Run: headless pygame with SDL's dummy video driver; simulated clock (each Clock.tick advances the game by its frame time, no real sleeping); random seed 0; keys injected as events and as key.get_pressed() state; no mouse input.
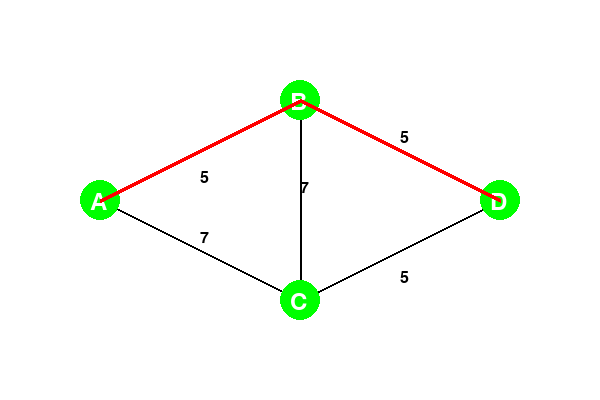
Frame 1 of 4 · flips 1–60 · no input
Frame 2 of 4 · flips 61–180 · tapped SPACE, RETURN · held RIGHT (→), D · screen unchanged from frame 1, image omitted
Frame 3 of 4 · flips 181–300 · held DOWN (↓), S · screen unchanged from frame 2, image omitted
Frame 4 of 4 · flips 301–420 · held LEFT (←), A, UP (↑), W · screen unchanged from frame 3, image omitted

The pygame program that drew these frames:

import pygame 
import sys 
import heapq 
# Initialize Pygame 
pygame.init() 
# Screen dimensions 
WIDTH, HEIGHT = 600, 400 
screen = pygame.display.set_mode((WIDTH, HEIGHT)) 
pygame.display.set_caption("A* Algorithm") 
# Colors 
WHITE = (255, 255, 255) 
BLACK = (0, 0, 0) 
RED = (255, 0, 0) 
GREEN = (0, 255, 0) 
BLUE = (0, 0, 255) 
# Graph representation 
graph = { 
'A': {'B': 2, 'C': 7}, 
'B': {'A': 4, 'C': 7, 'D': 5}, 
'C': {'A': 4, 'B': 2, 'D': 5}, 
'D': {'B': 2, 'C': 7} 
} 
# Update edge weights (example: update A-B to 5) 
graph['A']['B'] = 5 
graph['B']['A'] = 5 
 
# Node positions for visualization 
node_positions = { 
    'A': (100, 200), 
    'B': (300, 100), 
    'C': (300, 300), 
    'D': (500, 200) 
} 
 
# A* Algorithm 
def heuristic(node, end): 
    # Example heuristic: Manhattan distance 
    return abs(ord(node) - ord(end)) 
 
def a_star(graph, start, end): 
    queue = [(0, start)] 
    costs = {node: float('inf') for node in graph} 
    costs[start] = 0 
    path = {} 
 
    while queue: 
        current_cost, current_node = heapq.heappop(queue) 
 
        if current_node == end: 
            break 
 
        for neighbor, weight in graph[current_node].items(): 
            new_cost = current_cost + weight 
            if new_cost < costs[neighbor]: 
                costs[neighbor] = new_cost 
                priority = new_cost + heuristic(neighbor, end) 
                heapq.heappush(queue, (priority, neighbor)) 
                path[neighbor] = current_node 
 
    # Reconstruct the path 
    shortest_path = [] 
    node = end 
    while node != start: 
        shortest_path.append(node) 
        node = path[node] 
    shortest_path.append(start) 
    shortest_path.reverse() 
 
    return shortest_path, costs[end] 
 
# Find the shortest path 
start, end = 'A', 'D' 
shortest_path, cost = a_star(graph, start, end) 
print(f"Shortest Path: {shortest_path}, Cost: {cost}") 
 
# Pygame visualization 
def draw_graph(): 
    screen.fill(WHITE) 
    # Track labeled edges to avoid duplicates 
    labeled_edges = set() 
    # Draw all edges and add numbers 
    for node, edges in graph.items(): 
        for neighbor, weight in edges.items(): 
            # Skip if the edge has already been labeled 
            if (node, neighbor) in labeled_edges or (neighbor, node) in labeled_edges: 
                continue 
            # Draw the edge 
            pygame.draw.line(screen, BLACK, node_positions[node], node_positions[neighbor], 2) 
            # Calculate midpoint for the number 
            mid_point = ( 
                (node_positions[node][0] + node_positions[neighbor][0]) // 2, 
                (node_positions[node][1] + node_positions[neighbor][1]) // 2 
            ) 
            # Offset the number to avoid overlap 
            if node_positions[node][1] < node_positions[neighbor][1]: 
                # Edge goes downward, place number above 
                offset_x, offset_y = 0, -20 
            else: 
                # Edge goes upward, place number below 
                offset_x, offset_y = 0, 20 
            number_pos = (mid_point[0] + offset_x, mid_point[1] + offset_y) 
            # Draw the weight number 
            font = pygame.font.Font(None, 24) 
            text = font.render(str(weight), True, BLACK) 
            screen.blit(text, number_pos) 
            # Mark the edge as labeled 
            labeled_edges.add((node, neighbor)) 
    # Draw all nodes 
    for node, pos in node_positions.items(): 
        pygame.draw.circle(screen, GREEN, pos, 20) 
        font = pygame.font.Font(None, 36) 
        text = font.render(node, True, WHITE) 
        screen.blit(text, (pos[0] - 10, pos[1] - 10)) 
    # Highlight shortest path 
    for i in range(len(shortest_path) - 1): 
        pygame.draw.line(screen, RED, node_positions[shortest_path[i]], 
node_positions[shortest_path[i + 1]], 4) 
    pygame.display.flip() 
 
# Main loop 
running = True 
while running: 
    for event in pygame.event.get(): 
        if event.type == pygame.QUIT: 
            running = False 
    draw_graph() 
pygame.quit() 
sys.exit() 
